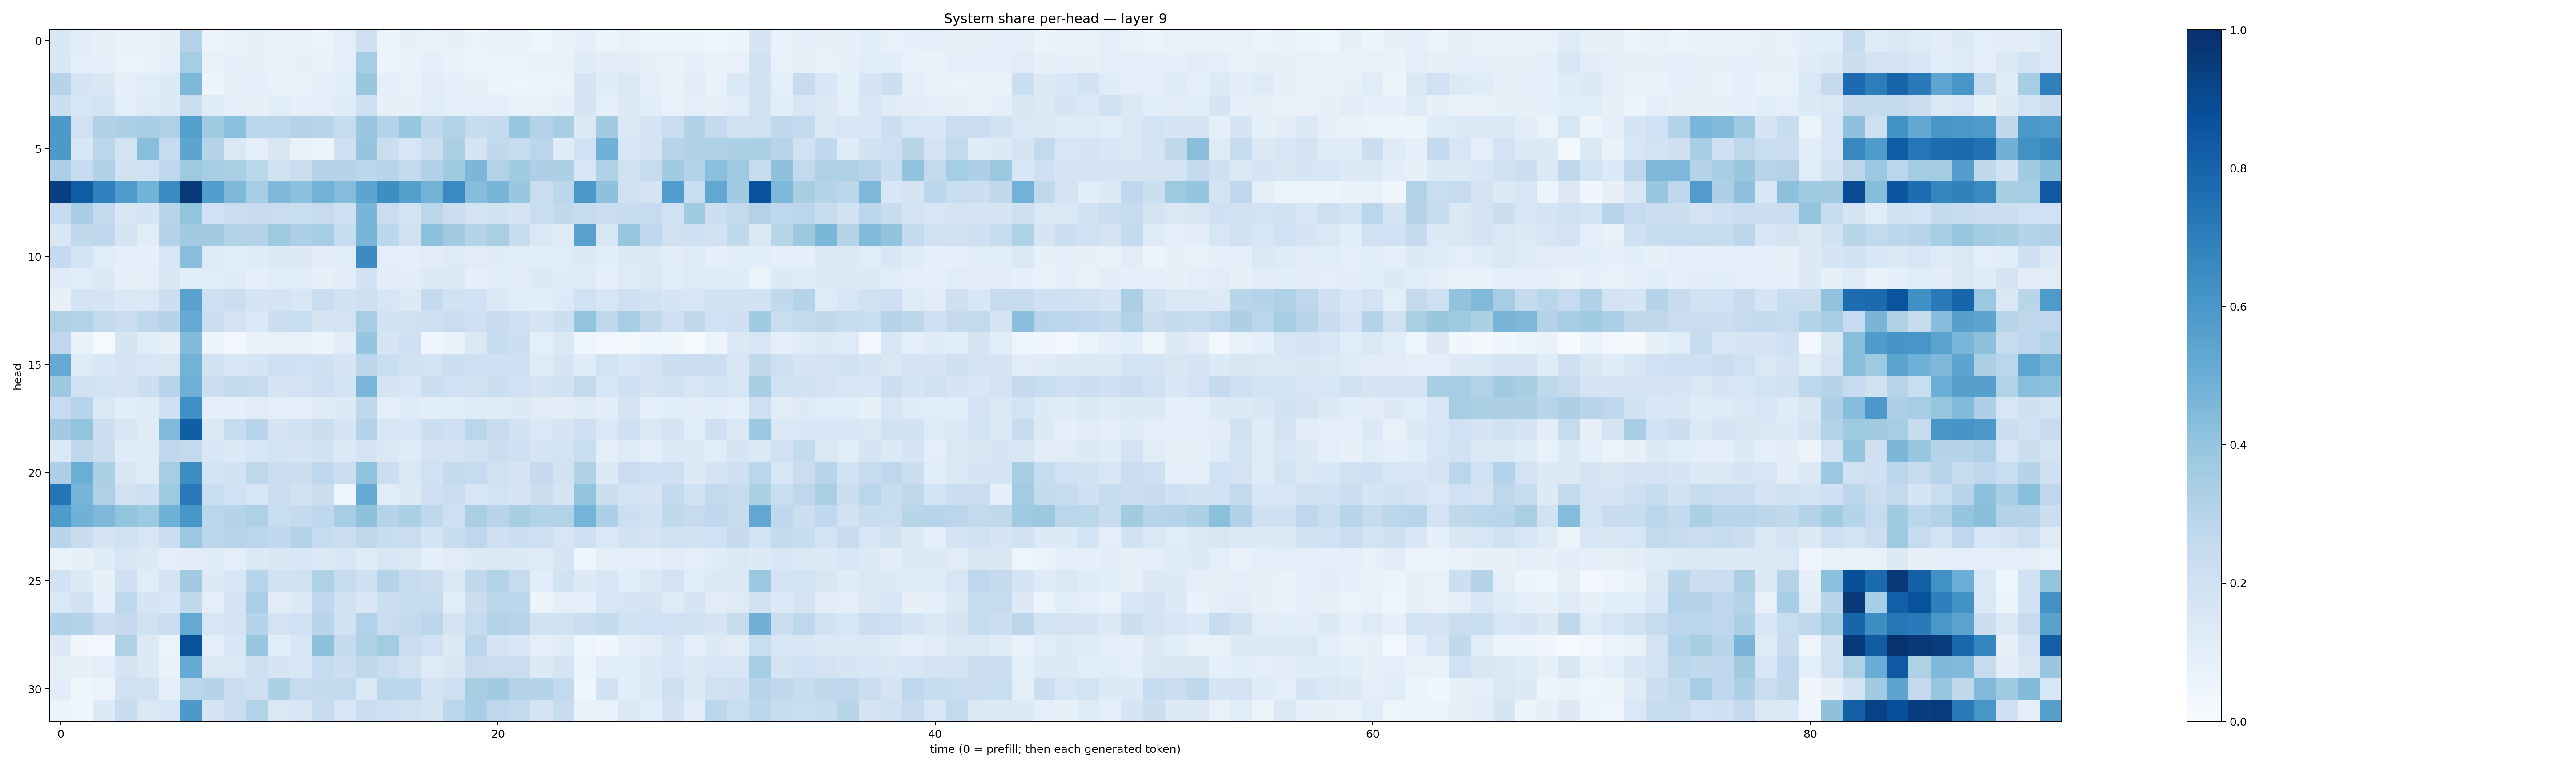

The file beside this chart, header and first rows:
0.14954557, 0.103718445, 0.08188077, 0.06990098, 0.068103015, 0.079952784, 0.3078814, 0.05854725, 0.077480786, 0.084216304, 0.074450925, 0.071257584, 0.06295595, 0.09678454, 0.21068692, 0.05578655, 0.082423024, 0.07472489, 0.07926403, 0.06515393, 0.07423662, 0.06678894, 0.049837057, 0.07499006
0.1506, 0.1, 0.0924, 0.06572, 0.0665, 0.08763, 0.3544, 0.07449, 0.09022, 0.0827, 0.07459, 0.07896, 0.06853, 0.08884, 0.3509, 0.06194, 0.07182, 0.0961, 0.07794, 0.05707, 0.06302, 0.06602, 0.07657, 0.07792
0.3035, 0.1716, 0.1496, 0.08155, 0.1162, 0.1343, 0.4541, 0.0569, 0.08203, 0.08674, 0.0731, 0.07101, 0.09877, 0.1085, 0.388, 0.09154, 0.07216, 0.11, 0.09148, 0.08528, 0.06208, 0.05062, 0.05512, 0.06608
0.2154, 0.1562, 0.1838, 0.1009, 0.1216, 0.1261, 0.2221, 0.1195, 0.09829, 0.08003, 0.1135, 0.08935, 0.09417, 0.1182, 0.2062, 0.08211, 0.07878, 0.1163, 0.0933, 0.09374, 0.1014, 0.06704, 0.07463, 0.09253
0.5969, 0.1986, 0.3191, 0.3287, 0.3449, 0.3225, 0.5626, 0.3677, 0.4182, 0.288, 0.2829, 0.3054, 0.2953, 0.2497, 0.384, 0.3049, 0.3833, 0.2621, 0.3134, 0.2359, 0.2524, 0.388, 0.308, 0.3428
0.5925, 0.1527, 0.2807, 0.1832, 0.4294, 0.2461, 0.5428, 0.2995, 0.1452, 0.0962, 0.1506, 0.07522, 0.05634, 0.2119, 0.3959, 0.2262, 0.1627, 0.2277, 0.3322, 0.177, 0.2643, 0.243, 0.2826, 0.1199
0.3336, 0.2476, 0.3188, 0.1937, 0.2019, 0.2754, 0.3723, 0.3545, 0.3368, 0.2864, 0.1962, 0.2249, 0.2971, 0.3042, 0.2795, 0.2968, 0.2612, 0.3191, 0.3648, 0.4604, 0.3115, 0.3647, 0.3277, 0.3297
0.9365, 0.8254, 0.6887, 0.5858, 0.4799, 0.6523, 0.9633, 0.5742, 0.4556, 0.3499, 0.4522, 0.4146, 0.4771, 0.4358, 0.5427, 0.6378, 0.5656, 0.4789, 0.655, 0.4322, 0.4687, 0.387, 0.2287, 0.2791
0.2491, 0.3446, 0.2593, 0.1491, 0.1671, 0.2909, 0.4004, 0.2015, 0.2255, 0.239, 0.2292, 0.2334, 0.2438, 0.2055, 0.4662, 0.2279, 0.1871, 0.2883, 0.2211, 0.182, 0.1929, 0.1793, 0.2306, 0.2622
0.1517, 0.2623, 0.2695, 0.1669, 0.1124, 0.3066, 0.3594, 0.3601, 0.3114, 0.3071, 0.3723, 0.3246, 0.35, 0.2476, 0.4684, 0.2788, 0.1987, 0.4162, 0.3606, 0.3029, 0.3389, 0.2352, 0.1415, 0.1183
0.255, 0.1874, 0.116, 0.09025, 0.08945, 0.1599, 0.424, 0.1231, 0.1078, 0.1211, 0.1285, 0.1255, 0.1035, 0.1079, 0.646, 0.1001, 0.08839, 0.1105, 0.1226, 0.1106, 0.1199, 0.1155, 0.1066, 0.1162
0.1206, 0.1159, 0.1347, 0.08445, 0.09676, 0.1521, 0.1063, 0.1164, 0.1203, 0.08739, 0.1158, 0.1166, 0.0818, 0.1025, 0.1921, 0.1036, 0.1018, 0.1276, 0.1387, 0.08939, 0.1156, 0.1109, 0.1331, 0.1196
0.07996, 0.1832, 0.1796, 0.1374, 0.1441, 0.2169, 0.5524, 0.2033, 0.2256, 0.1698, 0.1739, 0.156, 0.2315, 0.1915, 0.2138, 0.1607, 0.1308, 0.2554, 0.1931, 0.2015, 0.1374, 0.1143, 0.1083, 0.1353
0.323, 0.3164, 0.2576, 0.2296, 0.2773, 0.2976, 0.5197, 0.2245, 0.1832, 0.1384, 0.2249, 0.2331, 0.1672, 0.1819, 0.3496, 0.1901, 0.197, 0.2035, 0.2289, 0.2148, 0.2465, 0.2134, 0.1714, 0.2159
0.2756, 0.06968, 0.01291, 0.1667, 0.1171, 0.08017, 0.4417, 0.05992, 0.03061, 0.06837, 0.07531, 0.07195, 0.05429, 0.1122, 0.3957, 0.1661, 0.2032, 0.04593, 0.06683, 0.1455, 0.2414, 0.2155, 0.09568, 0.1464
0.514, 0.1225, 0.1548, 0.1694, 0.1571, 0.1509, 0.4789, 0.1904, 0.1588, 0.1697, 0.2105, 0.2017, 0.2089, 0.1646, 0.2796, 0.2313, 0.1909, 0.1871, 0.2161, 0.2147, 0.2059, 0.207, 0.1218, 0.1697
0.3754, 0.1901, 0.1872, 0.1746, 0.2178, 0.2947, 0.4923, 0.2209, 0.2537, 0.2477, 0.1699, 0.1802, 0.2141, 0.1867, 0.4637, 0.1734, 0.1529, 0.2157, 0.2016, 0.1969, 0.2172, 0.2012, 0.1784, 0.1918
0.2494, 0.2947, 0.1444, 0.1065, 0.1192, 0.2071, 0.6301, 0.08743, 0.09154, 0.1126, 0.09982, 0.0967, 0.123, 0.1303, 0.2705, 0.1001, 0.1176, 0.1056, 0.1169, 0.1206, 0.1237, 0.1282, 0.1117, 0.103
0.3621, 0.4002, 0.219, 0.1519, 0.1208, 0.4471, 0.8213, 0.1409, 0.2385, 0.295, 0.1727, 0.1928, 0.2238, 0.1692, 0.3062, 0.1636, 0.159, 0.2183, 0.2082, 0.2874, 0.2365, 0.1927, 0.1462, 0.1644
0.142, 0.266, 0.2251, 0.1192, 0.1223, 0.2667, 0.2611, 0.1545, 0.1349, 0.1547, 0.1873, 0.1705, 0.1883, 0.1406, 0.1768, 0.1425, 0.1213, 0.178, 0.1832, 0.199, 0.2193, 0.2053, 0.1726, 0.1851
0.3247, 0.4998, 0.3342, 0.1487, 0.1227, 0.3481, 0.6435, 0.1863, 0.1909, 0.2697, 0.2217, 0.2251, 0.2658, 0.2199, 0.403, 0.2263, 0.1421, 0.1987, 0.254, 0.2475, 0.1972, 0.1671, 0.2515, 0.1875
0.7373, 0.4708, 0.3226, 0.1976, 0.2064, 0.3727, 0.7154, 0.2324, 0.2022, 0.1593, 0.2221, 0.1887, 0.2193, 0.04514, 0.5087, 0.1151, 0.1294, 0.2143, 0.2299, 0.1617, 0.1839, 0.169, 0.2168, 0.1724
0.584, 0.4875, 0.4512, 0.3989, 0.3719, 0.4877, 0.6051, 0.2854, 0.301, 0.3227, 0.2316, 0.2532, 0.2673, 0.3496, 0.414, 0.3038, 0.3343, 0.2672, 0.2111, 0.3398, 0.2955, 0.3409, 0.3114, 0.31
0.2936, 0.2368, 0.1673, 0.1975, 0.1622, 0.2239, 0.3826, 0.278, 0.2937, 0.2848, 0.2677, 0.3055, 0.2478, 0.2218, 0.27, 0.2369, 0.2269, 0.1669, 0.2381, 0.2761, 0.2085, 0.2156, 0.2121, 0.1568
0.07358, 0.08204, 0.1177, 0.1581, 0.1264, 0.09544, 0.1039, 0.1197, 0.1009, 0.1384, 0.1487, 0.1544, 0.1369, 0.1528, 0.1191, 0.1583, 0.1417, 0.09212, 0.1126, 0.1304, 0.1433, 0.1388, 0.1226, 0.1659
0.1942, 0.1293, 0.08492, 0.2103, 0.1154, 0.1748, 0.3697, 0.1272, 0.1621, 0.2948, 0.1943, 0.199, 0.3236, 0.2498, 0.2038, 0.3055, 0.2477, 0.2241, 0.1383, 0.2725, 0.3149, 0.246, 0.1085, 0.1881
0.1453, 0.1922, 0.08886, 0.2663, 0.1641, 0.1537, 0.263, 0.09452, 0.1818, 0.3378, 0.1119, 0.1356, 0.2737, 0.1953, 0.1511, 0.2238, 0.2382, 0.2436, 0.1136, 0.2221, 0.2825, 0.2801, 0.0589, 0.09835
0.3168, 0.305, 0.2287, 0.2513, 0.1968, 0.2281, 0.522, 0.1613, 0.1808, 0.297, 0.1808, 0.1993, 0.2926, 0.192, 0.3118, 0.2278, 0.2571, 0.2801, 0.1788, 0.2425, 0.3065, 0.295, 0.1909, 0.1979
0.1278, 0.03206, 0.02467, 0.3229, 0.1278, 0.06288, 0.8683, 0.09252, 0.1611, 0.3876, 0.1068, 0.1552, 0.4105, 0.2525, 0.3223, 0.3573, 0.2303, 0.2002, 0.1279, 0.2848, 0.1777, 0.1564, 0.09859, 0.1199
0.1016, 0.08289, 0.1001, 0.1747, 0.1317, 0.06982, 0.5154, 0.1453, 0.142, 0.2075, 0.1647, 0.1591, 0.2499, 0.2155, 0.2771, 0.2293, 0.1878, 0.1238, 0.1509, 0.2443, 0.2304, 0.228, 0.1327, 0.1764
0.1084, 0.04639, 0.0659, 0.1954, 0.1981, 0.09349, 0.2867, 0.3021, 0.2205, 0.209, 0.3303, 0.2478, 0.2529, 0.2604, 0.1479, 0.2777, 0.2788, 0.1852, 0.2137, 0.3399, 0.3656, 0.3022, 0.3007, 0.2614
0.06065, 0.03763, 0.1341, 0.2367, 0.1447, 0.1528, 0.5931, 0.166, 0.2265, 0.3141, 0.1438, 0.1599, 0.2407, 0.1603, 0.2266, 0.212, 0.1975, 0.1712, 0.2796, 0.347, 0.276, 0.259, 0.1729, 0.2386
